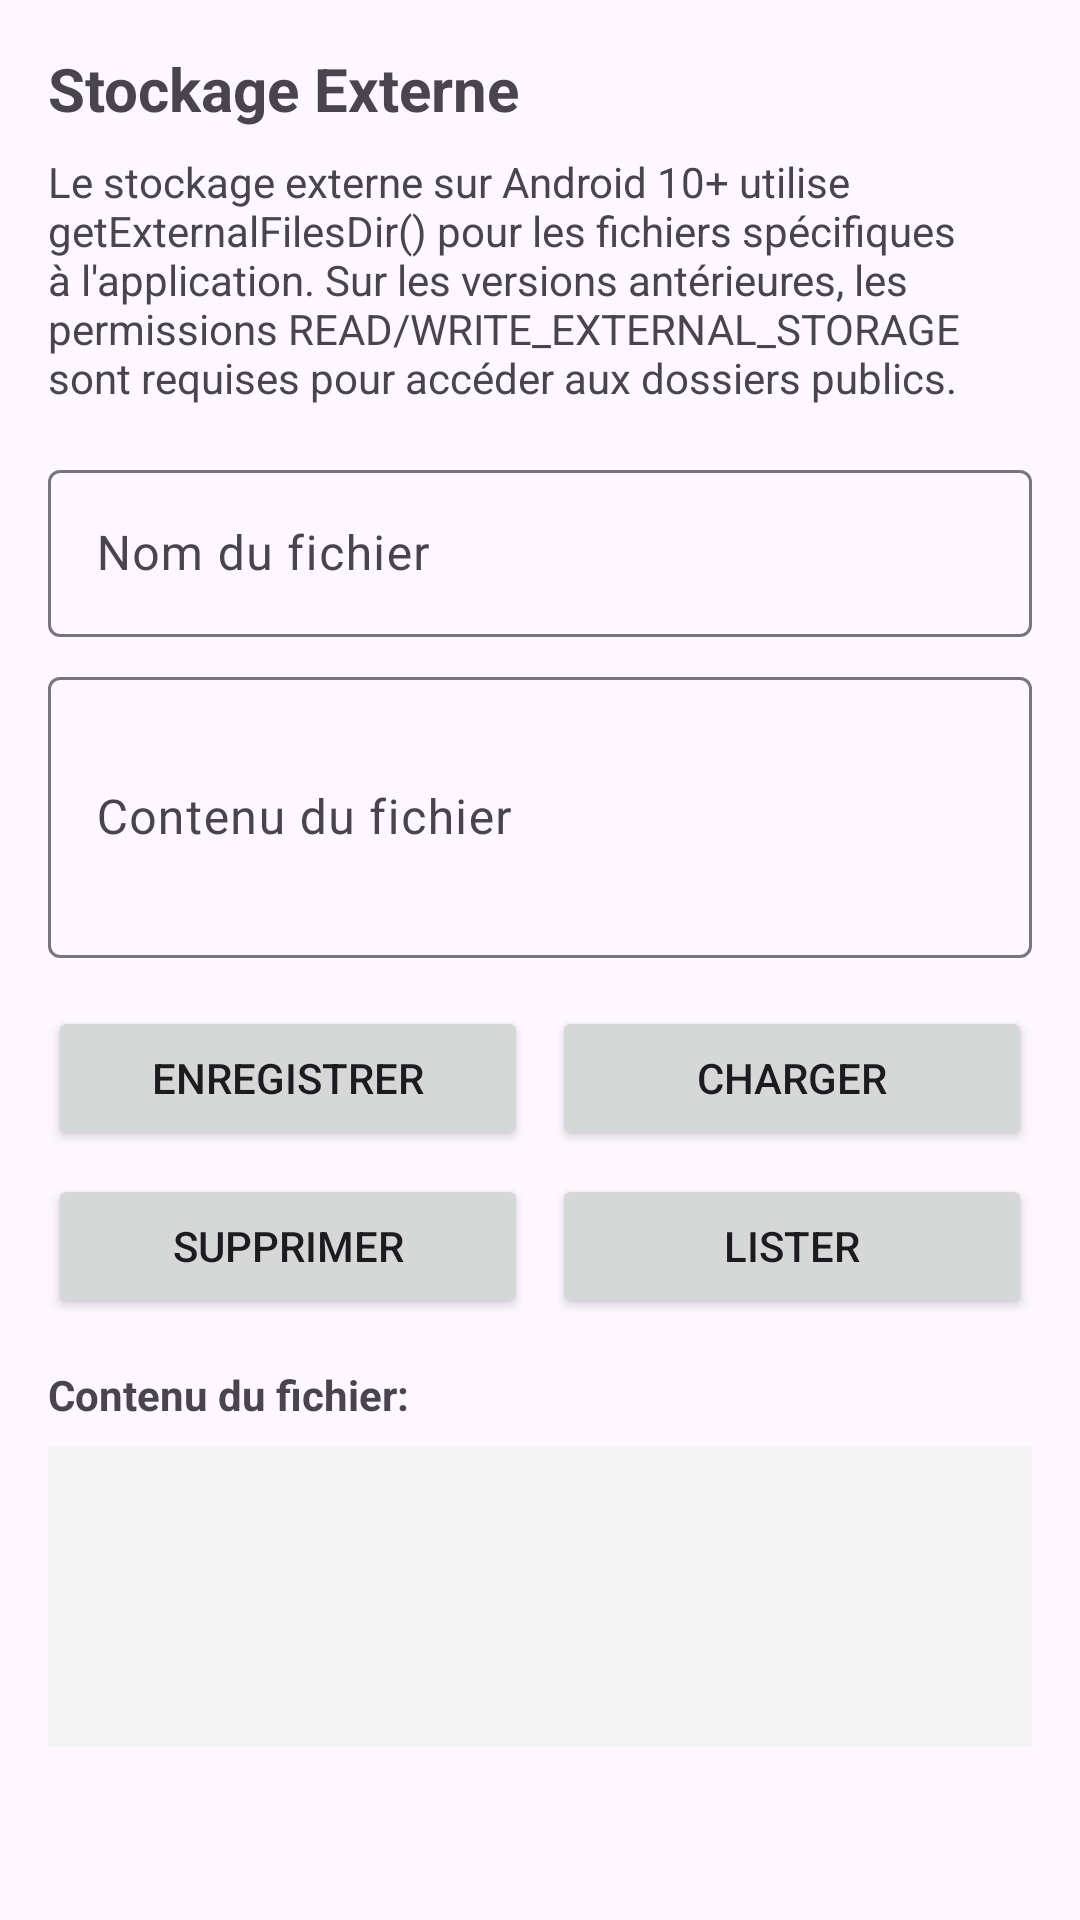

Reconstruct the res/layout file that produces this screen, plus the resources it refers to.
<!-- AndroidManifest.xml: application theme Theme.SecureStorageApp -->
<!-- res/layout/fragment_external_storage.xml -->
<?xml version="1.0" encoding="utf-8"?>
<ScrollView xmlns:android="http://schemas.android.com/apk/res/android"
    xmlns:app="http://schemas.android.com/apk/res-auto"
    android:layout_width="match_parent"
    android:layout_height="match_parent"
    android:padding="16dp">

    <androidx.constraintlayout.widget.ConstraintLayout
        android:layout_width="match_parent"
        android:layout_height="wrap_content">

        <TextView
            android:id="@+id/tvExternalTitle"
            android:layout_width="wrap_content"
            android:layout_height="wrap_content"
            android:text="Stockage Externe"
            android:textSize="20sp"
            android:textStyle="bold"
            app:layout_constraintTop_toTopOf="parent"
            app:layout_constraintStart_toStartOf="parent" />

        <TextView
            android:id="@+id/tvExternalDescription"
            android:layout_width="match_parent"
            android:layout_height="wrap_content"
            android:layout_marginTop="8dp"
            android:text="Le stockage externe sur Android 10+ utilise getExternalFilesDir() pour les fichiers spécifiques à l'application. Sur les versions antérieures, les permissions READ/WRITE_EXTERNAL_STORAGE sont requises pour accéder aux dossiers publics."
            app:layout_constraintTop_toBottomOf="@id/tvExternalTitle"
            app:layout_constraintStart_toStartOf="parent" />

        <com.google.android.material.textfield.TextInputLayout
            android:id="@+id/tilFilename"
            android:layout_width="match_parent"
            android:layout_height="wrap_content"
            android:layout_marginTop="16dp"
            android:hint="Nom du fichier"
            app:layout_constraintTop_toBottomOf="@id/tvExternalDescription"
            app:layout_constraintStart_toStartOf="parent">

            <com.google.android.material.textfield.TextInputEditText
                android:id="@+id/etFilename"
                android:layout_width="match_parent"
                android:layout_height="wrap_content"
                android:inputType="text" />
        </com.google.android.material.textfield.TextInputLayout>

        <com.google.android.material.textfield.TextInputLayout
            android:id="@+id/tilContent"
            android:layout_width="match_parent"
            android:layout_height="wrap_content"
            android:layout_marginTop="8dp"
            android:hint="Contenu du fichier"
            app:layout_constraintTop_toBottomOf="@id/tilFilename"
            app:layout_constraintStart_toStartOf="parent">

            <com.google.android.material.textfield.TextInputEditText
                android:id="@+id/etContent"
                android:layout_width="match_parent"
                android:layout_height="wrap_content"
                android:inputType="textMultiLine"
                android:minLines="3" />
        </com.google.android.material.textfield.TextInputLayout>

        <LinearLayout
            android:id="@+id/buttonContainer"
            android:layout_width="match_parent"
            android:layout_height="wrap_content"
            android:layout_marginTop="16dp"
            android:orientation="horizontal"
            app:layout_constraintTop_toBottomOf="@id/tilContent"
            app:layout_constraintStart_toStartOf="parent">

            <Button
                android:id="@+id/btnSave"
                android:layout_width="0dp"
                android:layout_height="wrap_content"
                android:layout_weight="1"
                android:text="Enregistrer"
                android:layout_marginEnd="4dp" />

            <Button
                android:id="@+id/btnLoad"
                android:layout_width="0dp"
                android:layout_height="wrap_content"
                android:layout_weight="1"
                android:text="Charger"
                android:layout_marginStart="4dp" />
        </LinearLayout>

        <LinearLayout
            android:id="@+id/buttonContainer2"
            android:layout_width="match_parent"
            android:layout_height="wrap_content"
            android:layout_marginTop="8dp"
            android:orientation="horizontal"
            app:layout_constraintTop_toBottomOf="@id/buttonContainer"
            app:layout_constraintStart_toStartOf="parent">

            <Button
                android:id="@+id/btnDelete"
                android:layout_width="0dp"
                android:layout_height="wrap_content"
                android:layout_weight="1"
                android:text="Supprimer"
                android:layout_marginEnd="4dp" />

            <Button
                android:id="@+id/btnList"
                android:layout_width="0dp"
                android:layout_height="wrap_content"
                android:layout_weight="1"
                android:text="Lister"
                android:layout_marginStart="4dp" />
        </LinearLayout>

        <TextView
            android:id="@+id/tvFileContentLabel"
            android:layout_width="wrap_content"
            android:layout_height="wrap_content"
            android:layout_marginTop="16dp"
            android:text="Contenu du fichier:"
            android:textStyle="bold"
            app:layout_constraintTop_toBottomOf="@id/buttonContainer2"
            app:layout_constraintStart_toStartOf="parent" />

        <TextView
            android:id="@+id/tvFileContent"
            android:layout_width="match_parent"
            android:layout_height="wrap_content"
            android:layout_marginTop="8dp"
            android:background="#F5F5F5"
            android:padding="8dp"
            android:minHeight="100dp"
            app:layout_constraintTop_toBottomOf="@id/tvFileContentLabel"
            app:layout_constraintStart_toStartOf="parent" />

    </androidx.constraintlayout.widget.ConstraintLayout>
</ScrollView>
<!-- resources referenced by this layout -->
<resources>
  <style name="Theme.SecureStorageApp" parent="Base.Theme.SecureStorageApp" />
  <style name="Base.Theme.SecureStorageApp" parent="Theme.Material3.DayNight.NoActionBar">
          
      </style>
</resources>
